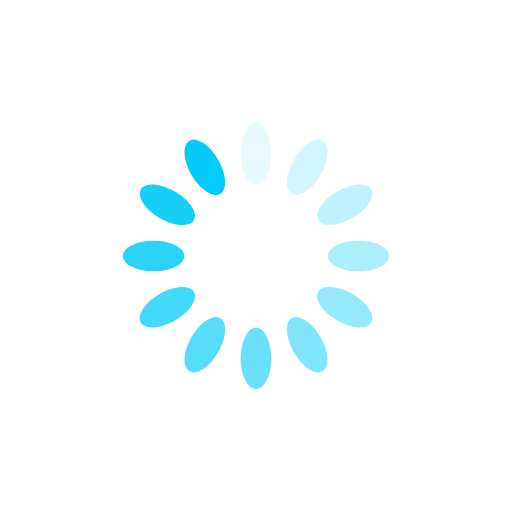
t = 0.00 s
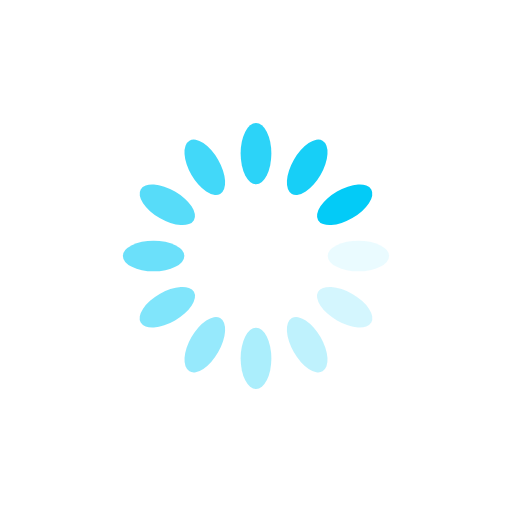
t = 0.25 s
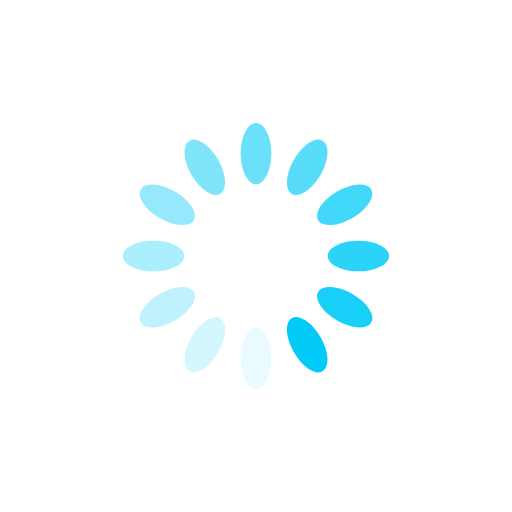
t = 0.50 s
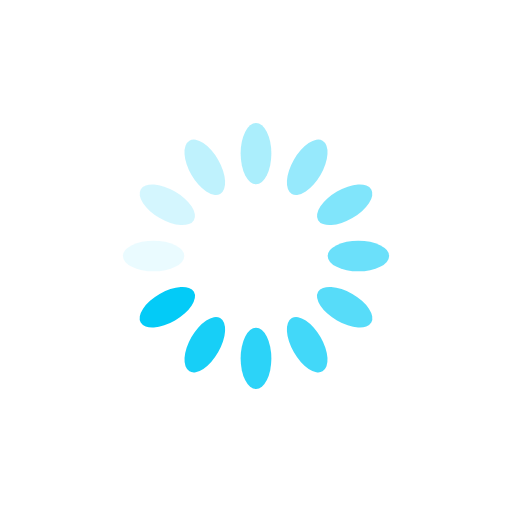
t = 0.75 s

The animated SVG that drew these frames (rendered in a browser with its animation timeline set to each time). Animation: 12 SMIL elements (animate=12); one cycle of 1.00 s, repeats indefinitely.

<?xml version="1.0" encoding="utf-8"?>
<svg xmlns="http://www.w3.org/2000/svg" xmlns:xlink="http://www.w3.org/1999/xlink" style="margin: auto; background: rgb(255, 255, 255); display: block; shape-rendering: auto;" width="200px" height="200px" viewBox="0 0 100 100" preserveAspectRatio="xMidYMid">
<g transform="rotate(0 50 50)">
  <rect x="47" y="24" rx="3" ry="6" width="6" height="12" fill="#03cbf7">
    <animate attributeName="opacity" values="1;0" keyTimes="0;1" dur="1s" begin="-0.9166666666666666s" repeatCount="indefinite"></animate>
  </rect>
</g><g transform="rotate(30 50 50)">
  <rect x="47" y="24" rx="3" ry="6" width="6" height="12" fill="#03cbf7">
    <animate attributeName="opacity" values="1;0" keyTimes="0;1" dur="1s" begin="-0.8333333333333334s" repeatCount="indefinite"></animate>
  </rect>
</g><g transform="rotate(60 50 50)">
  <rect x="47" y="24" rx="3" ry="6" width="6" height="12" fill="#03cbf7">
    <animate attributeName="opacity" values="1;0" keyTimes="0;1" dur="1s" begin="-0.75s" repeatCount="indefinite"></animate>
  </rect>
</g><g transform="rotate(90 50 50)">
  <rect x="47" y="24" rx="3" ry="6" width="6" height="12" fill="#03cbf7">
    <animate attributeName="opacity" values="1;0" keyTimes="0;1" dur="1s" begin="-0.6666666666666666s" repeatCount="indefinite"></animate>
  </rect>
</g><g transform="rotate(120 50 50)">
  <rect x="47" y="24" rx="3" ry="6" width="6" height="12" fill="#03cbf7">
    <animate attributeName="opacity" values="1;0" keyTimes="0;1" dur="1s" begin="-0.5833333333333334s" repeatCount="indefinite"></animate>
  </rect>
</g><g transform="rotate(150 50 50)">
  <rect x="47" y="24" rx="3" ry="6" width="6" height="12" fill="#03cbf7">
    <animate attributeName="opacity" values="1;0" keyTimes="0;1" dur="1s" begin="-0.5s" repeatCount="indefinite"></animate>
  </rect>
</g><g transform="rotate(180 50 50)">
  <rect x="47" y="24" rx="3" ry="6" width="6" height="12" fill="#03cbf7">
    <animate attributeName="opacity" values="1;0" keyTimes="0;1" dur="1s" begin="-0.4166666666666667s" repeatCount="indefinite"></animate>
  </rect>
</g><g transform="rotate(210 50 50)">
  <rect x="47" y="24" rx="3" ry="6" width="6" height="12" fill="#03cbf7">
    <animate attributeName="opacity" values="1;0" keyTimes="0;1" dur="1s" begin="-0.3333333333333333s" repeatCount="indefinite"></animate>
  </rect>
</g><g transform="rotate(240 50 50)">
  <rect x="47" y="24" rx="3" ry="6" width="6" height="12" fill="#03cbf7">
    <animate attributeName="opacity" values="1;0" keyTimes="0;1" dur="1s" begin="-0.25s" repeatCount="indefinite"></animate>
  </rect>
</g><g transform="rotate(270 50 50)">
  <rect x="47" y="24" rx="3" ry="6" width="6" height="12" fill="#03cbf7">
    <animate attributeName="opacity" values="1;0" keyTimes="0;1" dur="1s" begin="-0.16666666666666666s" repeatCount="indefinite"></animate>
  </rect>
</g><g transform="rotate(300 50 50)">
  <rect x="47" y="24" rx="3" ry="6" width="6" height="12" fill="#03cbf7">
    <animate attributeName="opacity" values="1;0" keyTimes="0;1" dur="1s" begin="-0.08333333333333333s" repeatCount="indefinite"></animate>
  </rect>
</g><g transform="rotate(330 50 50)">
  <rect x="47" y="24" rx="3" ry="6" width="6" height="12" fill="#03cbf7">
    <animate attributeName="opacity" values="1;0" keyTimes="0;1" dur="1s" begin="0s" repeatCount="indefinite"></animate>
  </rect>
</g>
<!-- [ldio] generated by https://loading.io/ --></svg>
